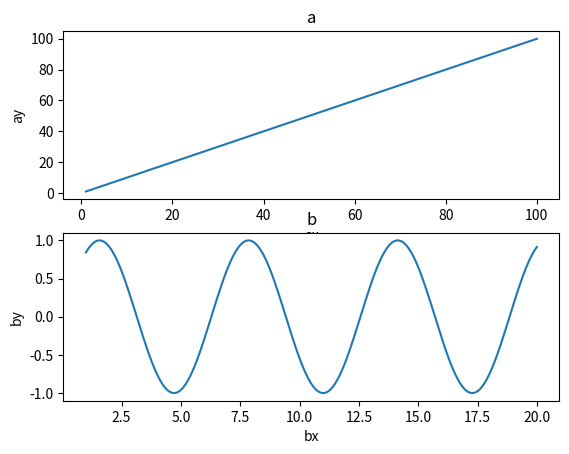

Generate this figure with matplotlib:
import numpy as np
from matplotlib import pyplot as plt

ax = np.linspace(1,100,20)
bx = np.linspace(1,20,200)

ay = ax
by = np.sin(bx)

# 產生子圖表，第一個數值為縱軸要有幾張圖，第二個數值為橫軸，第三個數值為排在哪裡
plt.subplot(2,  1,  1) 
plt.plot(ax, ay) 
plt.title('a') 
plt.xlabel("ax")
plt.ylabel("ay") 


plt.subplot(2,  1,  2) 
plt.plot(bx, by) 
plt.title('b') 
plt.xlabel("bx")
plt.ylabel("by") 

plt.show()


